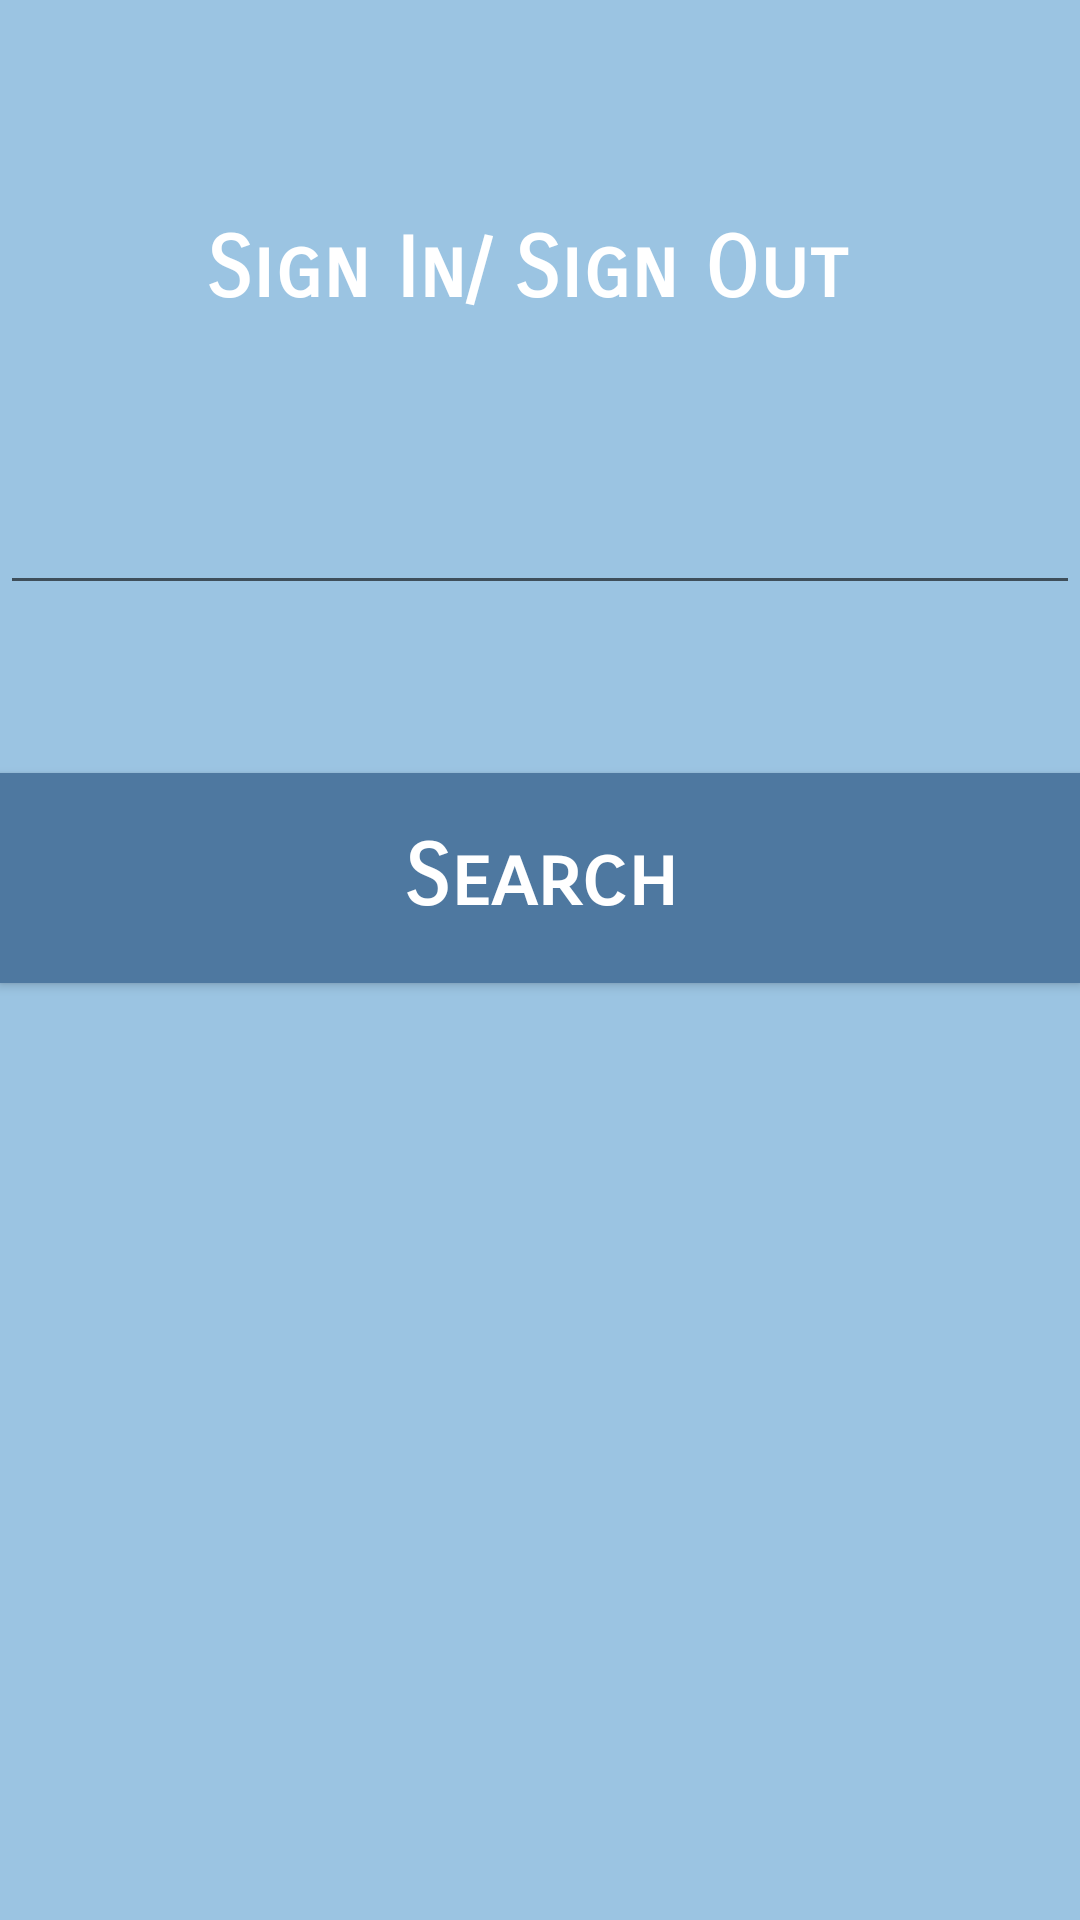

Write the Android layout XML for this screen, with the resource values it uses.
<!-- AndroidManifest.xml: application theme AppTheme -->
<!-- res/layout/fragment_sign_in_visitor.xml -->
<?xml version="1.0" encoding="utf-8"?>
<RelativeLayout xmlns:android="http://schemas.android.com/apk/res/android"
    android:layout_width="match_parent"
    android:layout_height="match_parent"
    android:background="#9BC4E2"
    android:descendantFocusability="beforeDescendants"
    android:focusableInTouchMode="true"
    android:orientation="vertical">

    <EditText
        android:id="@+id/visitorNumberInput"
        android:layout_width="470dp"
        android:layout_height="wrap_content"
        android:layout_below="@+id/textView"
        android:layout_centerHorizontal="true"
        android:layout_marginTop="36dp"
        android:ems="10"
        android:fontFamily="sans-serif-smallcaps"
        android:inputType="phone"
        android:maxLength="12"
        android:padding="10sp"
        android:textAlignment="center"
        android:textColor="#ffffff"
        android:textSize="24sp" />

    <TextView
        android:id="@+id/textView"
        android:layout_width="wrap_content"
        android:layout_height="wrap_content"
        android:layout_alignParentTop="true"
        android:layout_centerHorizontal="true"
        android:layout_marginTop="63dp"
        android:fontFamily="sans-serif-smallcaps"
        android:padding="10sp"
        android:text="Sign In/ Sign Out "
        android:textColor="#ffffff"
        android:textSize="28sp"
        android:textStyle="bold" />

    <Button
        android:id="@+id/visitorNumberSearchButton"
        android:layout_below="@+id/visitorNumberInput"
        android:layout_centerHorizontal="true"
        android:layout_marginTop="56dp"
        android:text="Search"
        style="@style/ButtonDesign"







         />
</RelativeLayout>
<!-- resources referenced by this layout -->
<resources>
  <style name="ButtonDesign" parent="Widget.AppCompat.Button">
          <item name="android:layout_width">550dp</item>
          <item name="android:layout_height">70dp</item>
          <item name="android:background">#4E78A0</item>
          <item name="android:fontFamily">sans-serif-smallcaps</item>
          <item name="android:textAllCaps">false</item>
          <item name="android:textColor">#ffffff</item>
          <item name="android:textSize">28sp</item>
          <item name="android:textStyle">bold</item>
  
  
      </style>
  <style name="AppTheme" parent="Theme.AppCompat.Light.DarkActionBar">
          
          <item name="colorPrimary">#4E78A0</item>
          <item name="colorPrimaryDark">#4E78A0</item>
          <item name="colorAccent">#2e8acc</item>
  
      </style>
</resources>
